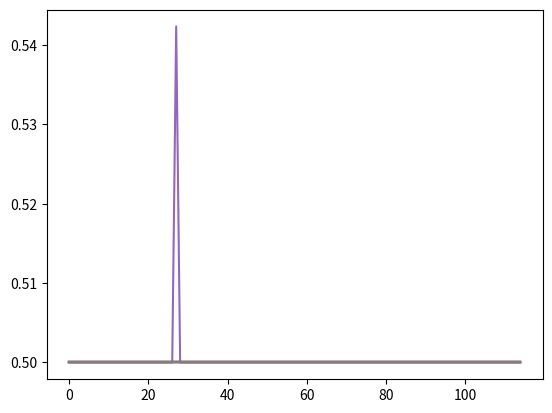

Reproduce this figure in Python.
# --------------------------------------
# Ornstein-Uhlenbeck Noise
# Author: Flood Sung
# Date: 2016.5.4
# Reference: https://github.com/rllab/rllab/blob/master/rllab/exploration_strategies/ou_strategy.py
# --------------------------------------

import numpy as np
import numpy.random as nr

class OUNoise:
    """docstring for OUNoise"""
    def __init__(self,action_dimension,mu=0.0, theta=0.05, sigma=0.05):
        self.action_dimension = action_dimension
        self.mu = mu
        self.theta = theta
        self.sigma = sigma
        self.state = np.ones(self.action_dimension) * self.mu
        self.reset()

    def reset(self):
        self.state = np.ones(self.action_dimension) * self.mu

    def noise(self):
        x = self.state
        dx = self.theta * (self.mu - x) + self.sigma * nr.randn(len(x))
        self.state = x + dx
        return self.state

if __name__ == '__main__':
    ou = OUNoise(18)
    states = []
    for i in range(115):
        states.append([max(0.5,i) for i in ou.noise()])
    import matplotlib.pyplot as plt

    plt.plot(states)
    plt.show()
